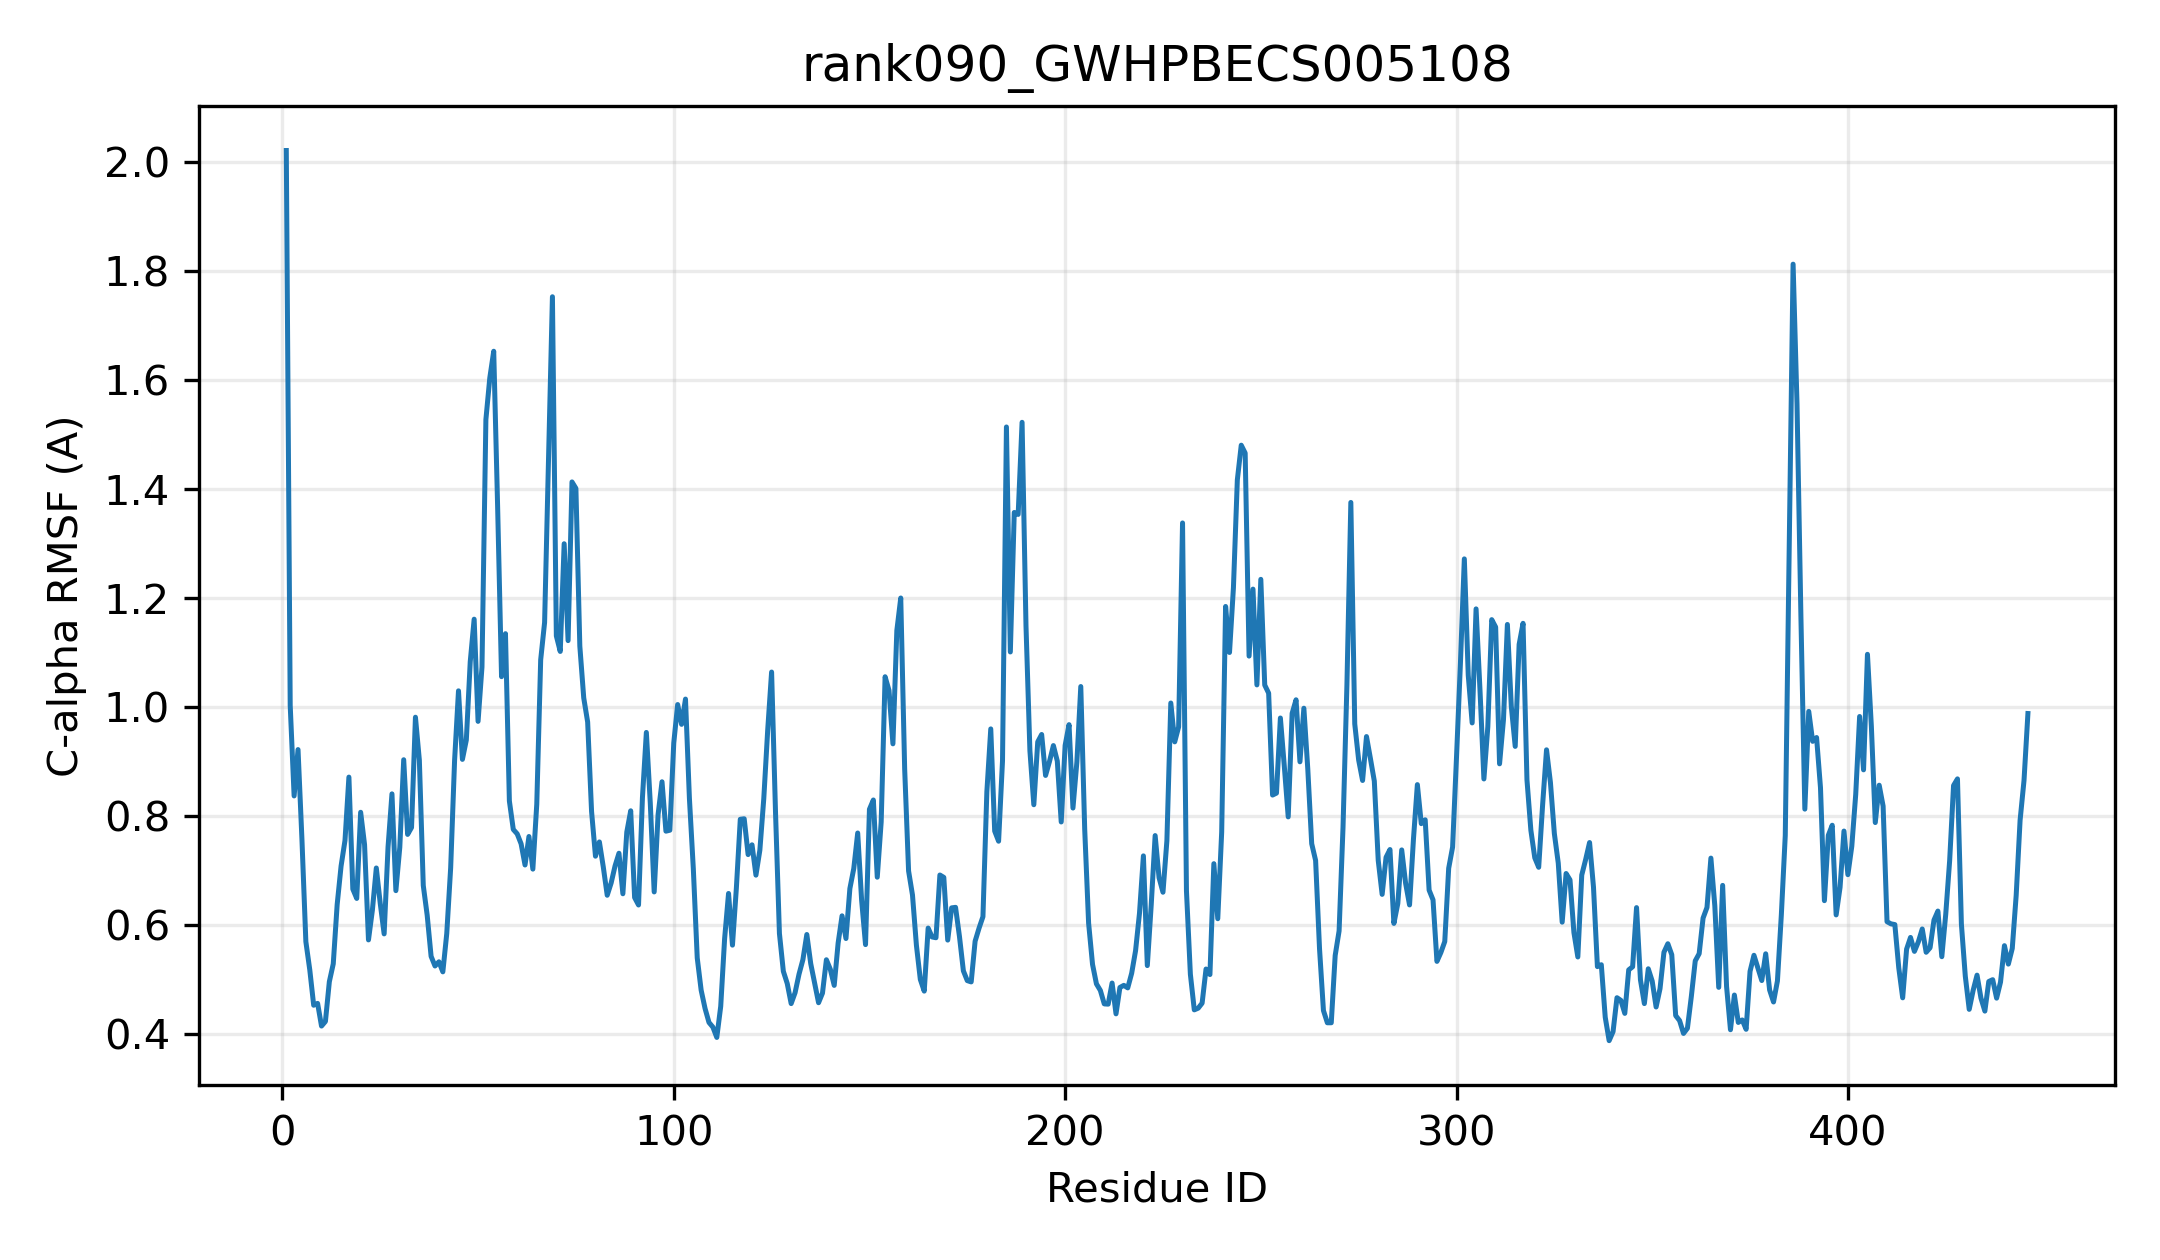

Source data for this figure (header and first rows):
resid, resname, ca_rmsf_A
1, MET, 2.022
2, SER, 1.003
3, GLY, 0.8372
4, GLU, 0.9223
5, ASN, 0.7573
6, VAL, 0.5698
7, HIS, 0.518
8, VAL, 0.453
9, ALA, 0.4565
10, VAL, 0.4148
11, LEU, 0.4233
12, ALA, 0.4962
13, PHE, 0.529
14, PRO, 0.6379
15, PHE, 0.7085
16, GLY, 0.7556
17, THR, 0.8718
18, HIS, 0.6662
19, ALA, 0.6491
20, ALA, 0.8072
21, PRO, 0.7477
22, LEU, 0.5729
23, LEU, 0.6277
24, THR, 0.705
25, LEU, 0.6401
26, THR, 0.584
27, GLN, 0.7435
28, ARG, 0.841
29, LEU, 0.6633
30, SER, 0.7428
31, THR, 0.9037
32, SER, 0.7666
33, ALA, 0.7792
34, PRO, 0.9817
35, ASN, 0.9028
36, ALA, 0.6729
37, THR, 0.6183
38, PHE, 0.5428
39, SER, 0.5251
40, PHE, 0.5328
41, LEU, 0.5143
42, SER, 0.5846
43, THR, 0.7053
44, THR, 0.9023
45, GLN, 1.03
46, SER, 0.9043
47, ASN, 0.9398
48, THR, 1.084
49, SER, 1.162
50, ILE, 0.9741
51, PHE, 1.074
52, THR, 1.528
53, THR, 1.605
54, GLN, 1.654
55, ASN, 1.367
56, LEU, 1.056
57, PRO, 1.135
58, ASN, 0.828
59, ILE, 0.7757
60, LYS, 0.7676
... 386 more rows
